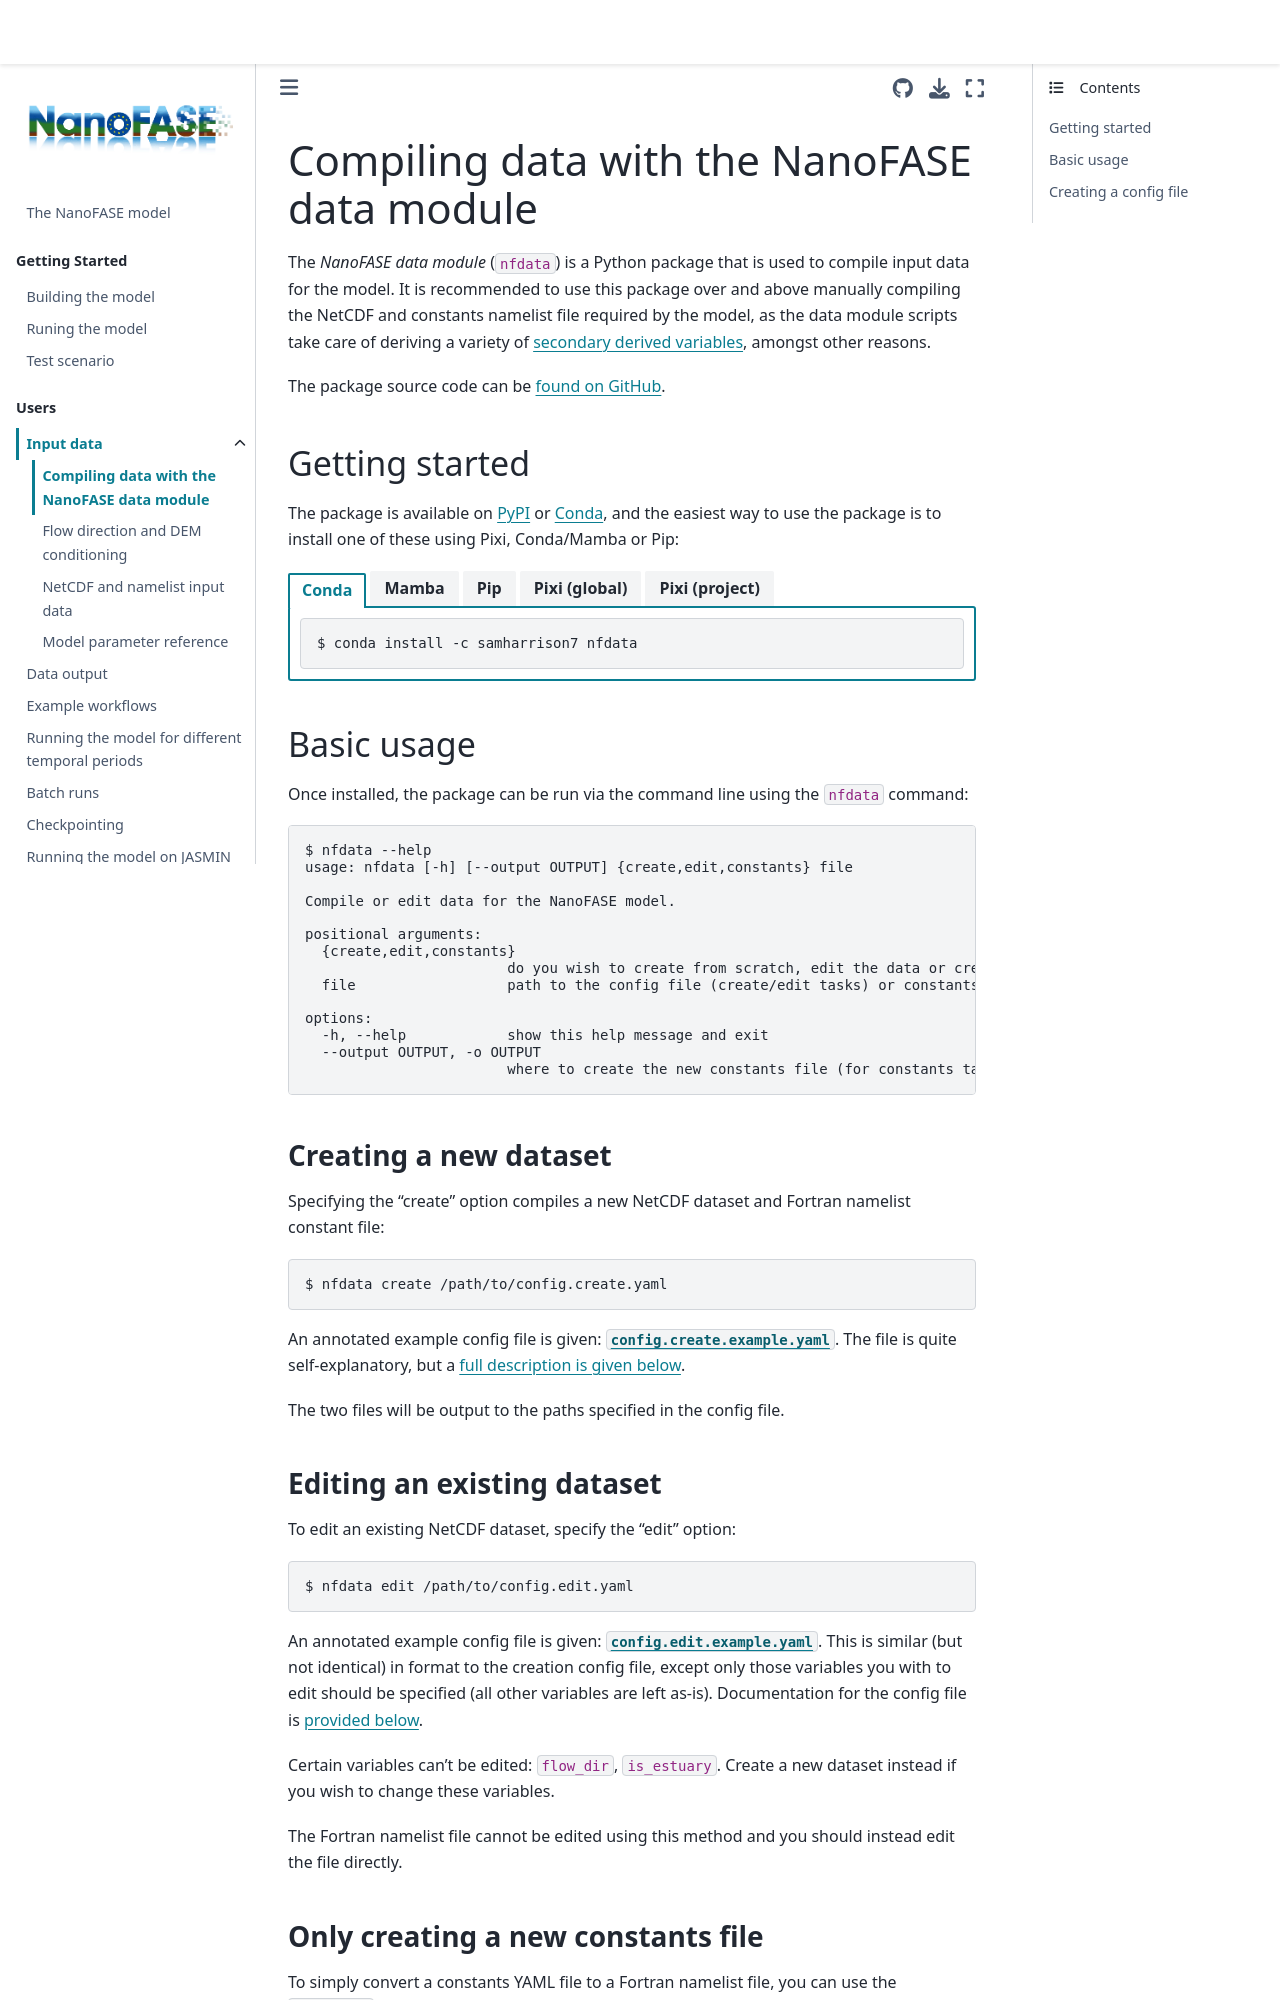

repository: NERC-CEH/nanofase · page: users/nanofase-data.html · generator: jekyll

# Compiling data with the NanoFASE data module

The *NanoFASE data module* (`nfdata`) is a Python package that is used to compile input data for the model. It is recommended to use this package over and above manually compiling the NetCDF and constants namelist file required by the model, as the data module scripts take care of deriving a variety of [secondary derived variables](netcdf-namelist-input:secondary-derived-variables), amongst other reasons.

The package source code can be [found on GitHub](https://github.com/nerc-ceh/nanofase-data).

## Getting started

The package is available on [PyPI](https://pypi.org/project/nfdata/) or [Conda](https://anaconda.org/samharrison7/nfdata), and the easiest way to use the package is to install one of these using Pixi, Conda/Mamba or Pip:

`````{tab-set}
````{tab-item} Conda
```console
$ conda install -c samharrison7 nfdata
```
````
````{tab-item} Mamba
```console
$ mamba install -c samharrison7 nfdata
```
````
````{tab-item} Pip
```console
$ pip install nfdata
```
````
````{tab-item} Pixi (global)
```console
$ pixi global install -c samharrison7 nfdata
```
````
````{tab-item} Pixi (project)
```console
$ pixi project channel add samharrison7
$ pixi add nfdata
```
````
`````

## Basic usage

Once installed, the package can be run via the command line using the `nfdata` command:

```
$ nfdata --help
usage: nfdata [-h] [--output OUTPUT] {create,edit,constants} file

Compile or edit data for the NanoFASE model.

positional arguments:
  {create,edit,constants}
                        do you wish to create from scratch, edit the data or create a constants file?
  file                  path to the config file (create/edit tasks) or constants file (constants task)

options:
  -h, --help            show this help message and exit
  --output OUTPUT, -o OUTPUT
                        where to create the new constants file (for constants task)
```

### Creating a new dataset

Specifying the "create" option compiles a new NetCDF dataset and Fortran namelist constant file:

```console
$ nfdata create /path/to/config.create.yaml
```

An annotated example config file is given: [`config.create.example.yaml`](https://github.com/NERC-CEH/nanofase-data/blob/develop/config.create.example.yaml). The file is quite self-explanatory, but a [full description is given below](nanofase-data:config).

The two files will be output to the paths specified in the config file.

### Editing an existing dataset

To edit an existing NetCDF dataset, specify the "edit" option:

```console
$ nfdata edit /path/to/config.edit.yaml
```

An annotated example config file is given: [`config.edit.example.yaml`](https://github.com/NERC-CEH/nanofase-data/blob/develop/config.edit.example.yaml). This is similar (but not identical) in format to the creation config file, except only those variables you with to edit should be specified (all other variables are left as-is). Documentation for the config file is [provided below](nanofase-data:config).

Certain variables can't be edited: `flow_dir`, `is_estuary`. Create a new dataset instead if you wish to change these variables.

The Fortran namelist file cannot be edited using this method and you should instead edit the file directly.
